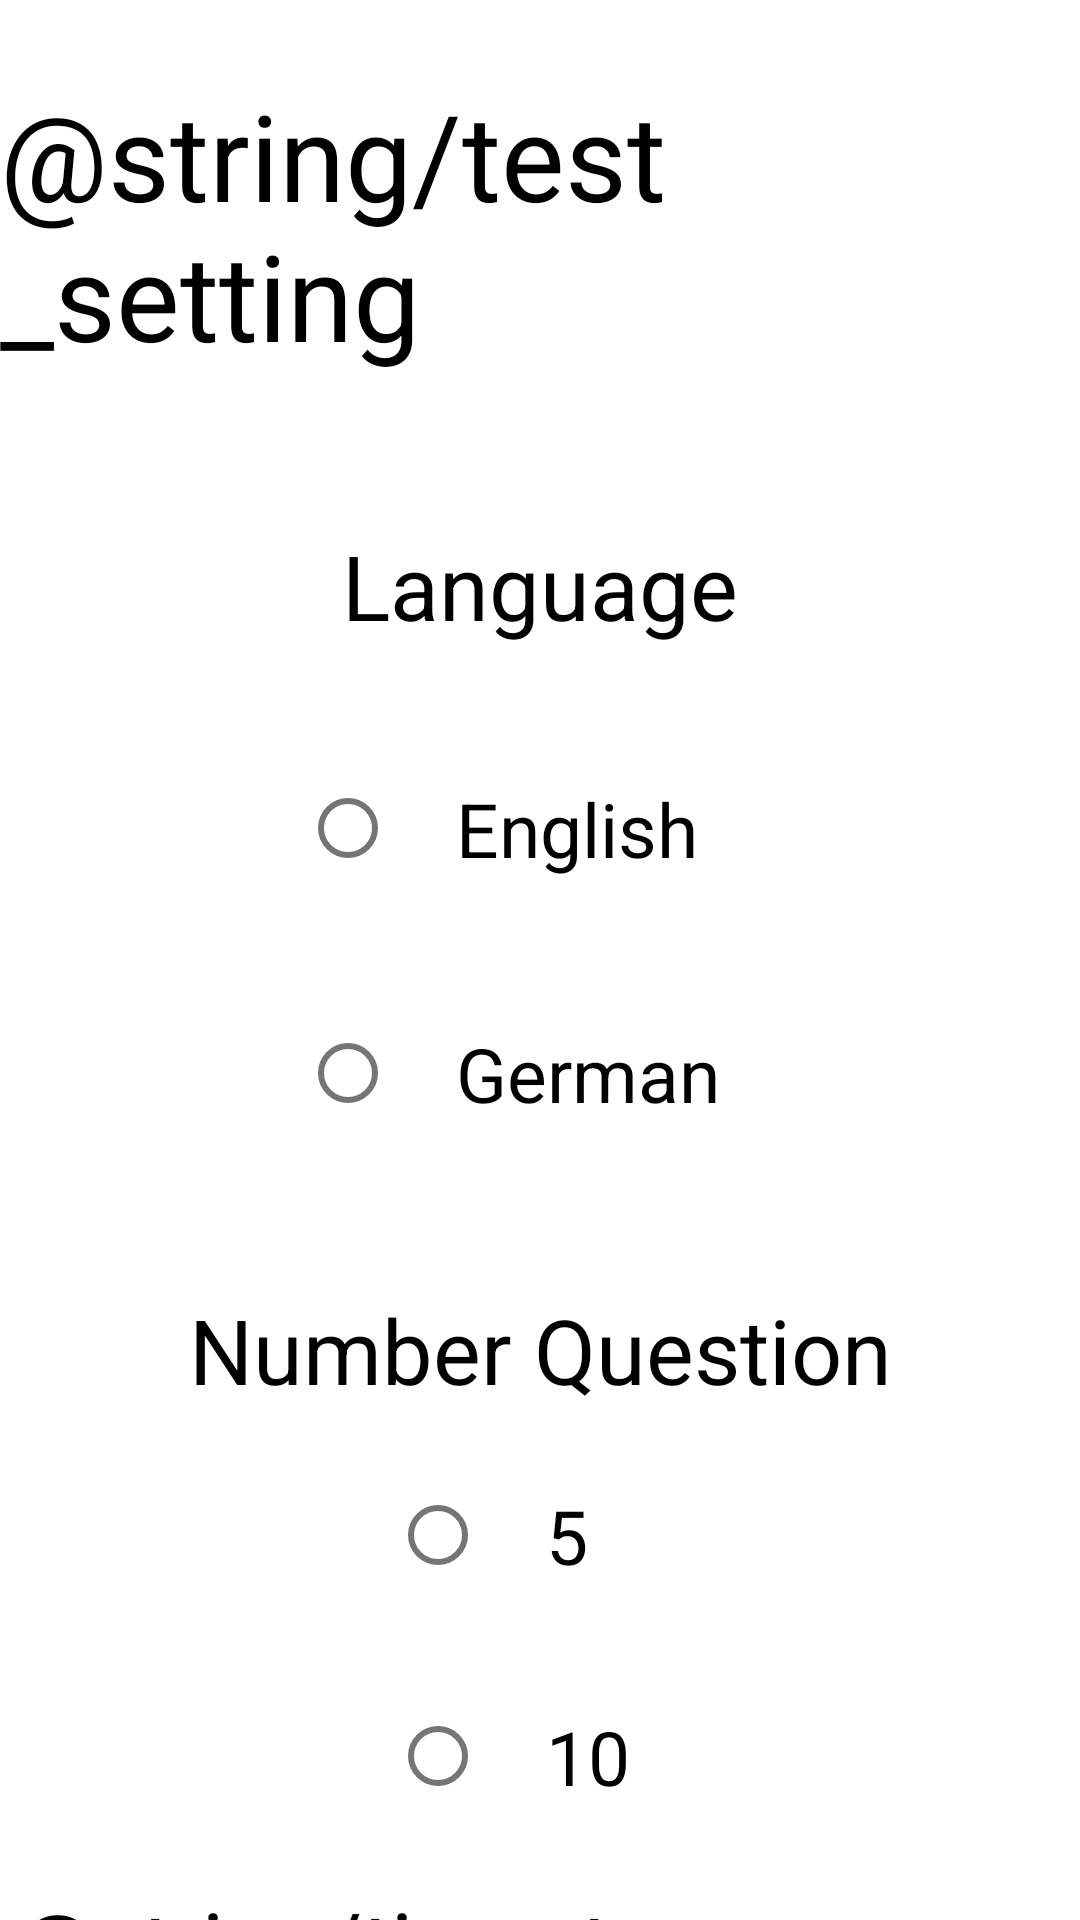

Android layout source for this screen:
<!-- AndroidManifest.xml: application theme Theme.TestEnglish -->
<!-- res/layout/fragment_setting.xml -->
<?xml version="1.0" encoding="utf-8"?>
<androidx.constraintlayout.widget.ConstraintLayout xmlns:android="http://schemas.android.com/apk/res/android"
    xmlns:app="http://schemas.android.com/apk/res-auto"
    xmlns:tools="http://schemas.android.com/tools"
    android:id="@+id/fragment_setting_layout"
    android:layout_width="match_parent"
    android:layout_height="match_parent"
    tools:context=".SettingFragment">

    <TextView
        android:id="@+id/textView4"
        android:layout_width="wrap_content"
        android:layout_height="wrap_content"
        android:layout_marginTop="25dp"
        android:text="@string/test_setting"
        android:textColor="@color/black"
        android:textSize="40sp"
        app:layout_constraintEnd_toEndOf="parent"
        app:layout_constraintStart_toStartOf="parent"
        app:layout_constraintTop_toTopOf="parent" />


    <TextView
        android:id="@+id/textLanguage"
        android:layout_width="wrap_content"
        android:layout_height="wrap_content"
        android:layout_marginTop="30dp"
        android:padding="20dp"
        android:text="@string/language"
        android:textColor="@color/black"
        android:textSize="30sp"
        app:layout_constraintEnd_toEndOf="parent"
        app:layout_constraintStart_toStartOf="parent"
        app:layout_constraintTop_toBottomOf="@+id/textView4" />


    <TextView
        android:id="@+id/textQuestion"
        android:layout_width="wrap_content"
        android:layout_height="wrap_content"
        android:layout_marginTop="30dp"
        android:padding="5dp"
        android:text="@string/number_question"
        android:textColor="@color/black"
        android:textSize="30sp"
        app:layout_constraintEnd_toEndOf="parent"
        app:layout_constraintStart_toStartOf="parent"
        app:layout_constraintTop_toBottomOf="@+id/radioGroupChooseLanguage" />


    <TextView
        android:id="@+id/textTimeToOneQuestion"
        android:layout_width="wrap_content"
        android:layout_height="wrap_content"
        android:padding="5dp"
        android:text="@string/time_to_one_question"
        android:textColor="@color/black"
        android:textSize="30sp"
        app:layout_constraintEnd_toEndOf="parent"
        app:layout_constraintStart_toStartOf="parent"
        app:layout_constraintTop_toBottomOf="@+id/radioGroupChooseNumberQuestion" />


    <Button
        android:id="@+id/buttonTestWithAnswer"
        android:layout_width="wrap_content"
        android:layout_height="wrap_content"
        android:layout_marginStart="20dp"
        android:layout_marginTop="50dp"
        android:layout_marginEnd="15dp"
        android:text="@string/test_with_answer"
        android:textSize="20sp"
        app:layout_constraintEnd_toStartOf="@+id/buttonTestWithChoice"
        app:layout_constraintStart_toStartOf="parent"
        app:layout_constraintTop_toBottomOf="@+id/radioGroupTimeToOneQuestion" />


    <Button
        android:id="@+id/buttonTestWithChoice"
        android:layout_width="wrap_content"
        android:layout_height="wrap_content"
        android:layout_marginStart="15dp"
        android:layout_marginTop="50dp"
        android:layout_marginEnd="20dp"
        android:text="@string/test_with_choice"
        android:textSize="20sp"
        app:layout_constraintEnd_toEndOf="parent"
        app:layout_constraintStart_toEndOf="@+id/buttonTestWithAnswer"
        app:layout_constraintTop_toBottomOf="@+id/radioGroupTimeToOneQuestion" />

    <RadioGroup
        android:id="@+id/radioGroupChooseLanguage"
        android:layout_width="wrap_content"
        android:layout_height="wrap_content"
        app:layout_constraintEnd_toEndOf="parent"
        app:layout_constraintStart_toStartOf="parent"
        app:layout_constraintTop_toBottomOf="@+id/textLanguage">

        <RadioButton
            android:id="@+id/buttonChooseLanguageEnglish"
            android:layout_width="match_parent"
            android:layout_height="match_parent"
            android:layout_marginTop="4dp"
            android:padding="20dp"
            android:text="@string/english"
            android:textSize="25sp" />

        <RadioButton
            android:id="@+id/buttonChooseLanguageGerman"
            android:layout_width="match_parent"
            android:layout_height="match_parent"
            android:layout_marginTop="8dp"
            android:padding="20dp"
            android:text="@string/german"
            android:textSize="25sp" />
    </RadioGroup>

    <RadioGroup
        android:id="@+id/radioGroupChooseNumberQuestion"
        android:layout_width="wrap_content"
        android:layout_height="wrap_content"
        app:layout_constraintEnd_toEndOf="parent"
        app:layout_constraintStart_toStartOf="parent"
        app:layout_constraintTop_toBottomOf="@+id/textQuestion" >

        <RadioButton
            android:id="@+id/buttonChooseNumberQuestionFive"
            android:layout_width="match_parent"
            android:layout_height="match_parent"
            android:padding="20dp"
            android:text="@string/_5"
            android:textSize="25sp" />

        <RadioButton
            android:id="@+id/buttonChooseNumberQuestionTen"
            android:layout_width="match_parent"
            android:layout_height="match_parent"
            android:padding="20dp"
            android:text="@string/_10"
            android:textSize="25sp" />

    </RadioGroup>

    <RadioGroup
        android:id="@+id/radioGroupTimeToOneQuestion"
        android:layout_width="wrap_content"
        android:layout_height="wrap_content"
        app:layout_constraintEnd_toEndOf="parent"
        app:layout_constraintStart_toStartOf="parent"
        app:layout_constraintTop_toBottomOf="@+id/textTimeToOneQuestion">

        <RadioButton
            android:id="@+id/buttonTimeToOneQuestion20S"
            android:layout_width="match_parent"
            android:layout_height="match_parent"
            android:padding="20dp"
            android:text="@string/_20_sec"
            android:textSize="25sp" />

        <RadioButton
            android:id="@+id/buttonTimeToOneQuestion30S"
            android:layout_width="match_parent"
            android:layout_height="match_parent"
            android:padding="20dp"
            android:text="@string/_30_sec"
            android:textSize="25sp" />

        <RadioButton
            android:id="@+id/buttonTimeToOneQuestion1M"
            android:layout_width="match_parent"
            android:layout_height="match_parent"
            android:padding="20dp"
            android:text="@string/_1_min"
            android:textSize="25sp" />

    </RadioGroup>


</androidx.constraintlayout.widget.ConstraintLayout>
<!-- resources referenced by this layout -->
<resources>
  <string name="_10">10</string>
  <string name="_1_min">1 Min</string>
  <string name="_20_sec">20 Sec</string>
  <string name="_30_sec">30 Sec</string>
  <string name="_5">5</string>
  <string name="english">English</string>
  <string name="german">German</string>
  <string name="language">Language</string>
  <string name="number_question">Number Question</string>
  <string name="test_with_answer">Test with answer</string>
  <string name="test_with_choice">Test with choice</string>
  <style name="Theme.TestEnglish" parent="Theme.MaterialComponents.DayNight.DarkActionBar">
          
          <item name="colorPrimary">@color/purple_500</item>
          <item name="colorPrimaryVariant">@color/purple_700</item>
          <item name="colorOnPrimary">@color/white</item>
          
          <item name="colorSecondary">@color/teal_200</item>
          <item name="colorSecondaryVariant">@color/teal_700</item>
          <item name="colorOnSecondary">@color/black</item>
          
          <item name="android:statusBarColor">?attr/colorPrimaryVariant</item>
          
      </style>
  <!-- not gathered from this repository: default colours our renderer supplied (Android Studio template values) -->
  <color name="purple_500">#FF6200EE</color>
  <color name="purple_700">#FF3700B3</color>
  <color name="teal_200">#FF03DAC5</color>
  <color name="teal_700">#FF018786</color>
  <color name="black">#FF000000</color>
  <color name="white">#FFFFFFFF</color>
</resources>
